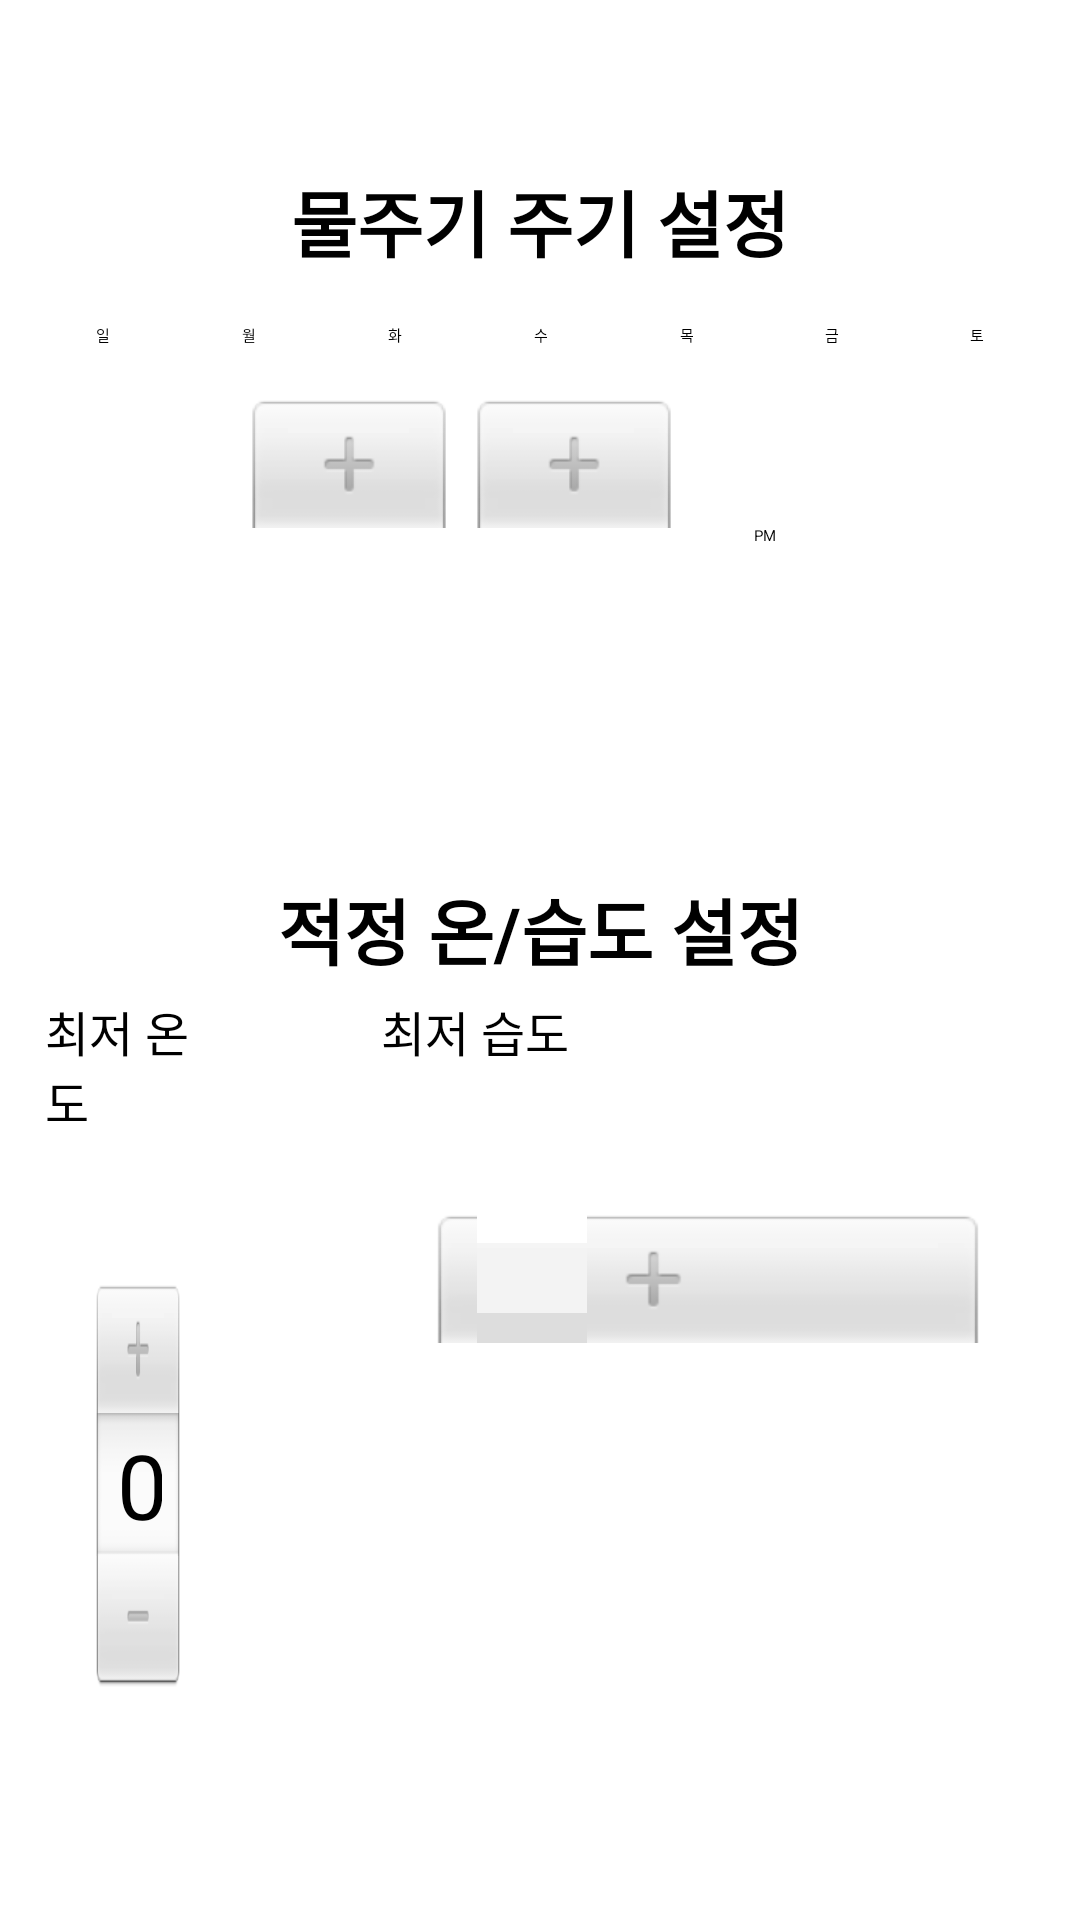

Android layout source for this screen:
<!-- AndroidManifest.xml: application theme Theme.Plant -->
<!-- res/layout/fragment_enroll3.xml -->
<?xml version="1.0" encoding="utf-8"?>
<LinearLayout xmlns:android="http://schemas.android.com/apk/res/android"
    xmlns:app="http://schemas.android.com/apk/res-auto"
    xmlns:tools="http://schemas.android.com/tools"
    android:id="@+id/fragment_enroll_3"
    android:layout_width="match_parent"
    android:layout_height="match_parent"
    android:orientation="vertical">

    <LinearLayout
        android:layout_width="match_parent"
        android:layout_height="match_parent"
        android:orientation="vertical">

        <LinearLayout
            android:layout_width="match_parent"
            android:layout_height="match_parent"
            android:layout_weight="1"
            android:orientation="vertical"
            android:gravity="center"
            android:padding="10dp">

            <TextView
                android:id="@+id/textView17"
                android:layout_width="match_parent"
                android:layout_height="wrap_content"
                android:gravity="center"
                android:text="물주기 주기 설정"
                android:textSize="24sp"
                android:textStyle="bold" />

            <LinearLayout
                android:layout_width="match_parent"
                android:layout_height="41dp"
                android:orientation="horizontal">

                <TextView
                    android:id="@+id/sun"
                    android:layout_width="146dp"
                    android:layout_height="match_parent"
                    android:layout_weight="1"
                    android:gravity="center"
                    android:text="일" />

                <TextView
                    android:id="@+id/mon"
                    android:layout_width="146dp"
                    android:layout_height="match_parent"
                    android:layout_weight="1"
                    android:gravity="center"
                    android:text="월" />

                <TextView
                    android:id="@+id/tue"
                    android:layout_width="146dp"
                    android:layout_height="match_parent"
                    android:layout_weight="1"
                    android:gravity="center"
                    android:text="화" />

                <TextView
                    android:id="@+id/wed"
                    android:layout_width="146dp"
                    android:layout_height="match_parent"
                    android:layout_weight="1"
                    android:gravity="center"
                    android:text="수" />

                <TextView
                    android:id="@+id/thur"
                    android:layout_width="146dp"
                    android:layout_height="match_parent"
                    android:layout_weight="1"
                    android:gravity="center"
                    android:text="목" />

                <TextView
                    android:id="@+id/fri"
                    android:layout_width="146dp"
                    android:layout_height="match_parent"
                    android:layout_weight="1"
                    android:gravity="center"
                    android:text="금" />

                <TextView
                    android:id="@+id/sat"
                    android:layout_width="146dp"
                    android:layout_height="match_parent"
                    android:layout_weight="1"
                    android:gravity="center"
                    android:text="토" />


            </LinearLayout>

            <TimePicker
                android:id="@+id/timePicker"
                android:layout_width="match_parent"
                android:layout_height="140dp"
                android:timePickerMode="spinner" />

            <Switch
                android:id="@+id/wateringSwitch"
                android:layout_width="match_parent"
                android:layout_height="wrap_content"
                android:text="알람설정" />

            <TextView
                android:id="@+id/textView22"
                android:layout_width="match_parent"
                android:layout_height="wrap_content"
                android:layout_marginTop="20dp"
                android:gravity="center"
                android:text="적정 온/습도 설정"
                android:textSize="24sp"
                android:textStyle="bold" />

            <LinearLayout
                android:layout_width="match_parent"
                android:layout_height="wrap_content"
                android:layout_margin="5dp"
                android:orientation="horizontal">

                <LinearLayout
                    android:layout_width="wrap_content"
                    android:layout_height="wrap_content"
                    android:layout_marginRight="50dp"
                    android:layout_weight="1"
                    android:orientation="vertical">

                    <TextView
                        android:id="@+id/textView30"
                        android:layout_width="match_parent"
                        android:layout_height="wrap_content"
                        android:text="최저 온도"
                        android:textSize="16sp" />

                    <TextView
                        android:id="@+id/temperatureTextView"
                        android:layout_width="match_parent"
                        android:layout_height="wrap_content"
                        android:layout_below="@id/temperaturePicker"
                        android:layout_centerHorizontal="true"
                        android:textSize="24sp" />

                    <NumberPicker
                        android:id="@+id/temperaturePicker"
                        android:layout_width="match_parent"
                        android:layout_height="wrap_content"
                        android:layout_centerInParent="true"

                        android:layout_weight="1"
                        android:orientation="vertical"
                        android:padding="16dp" />

                </LinearLayout>

                <LinearLayout
                    android:layout_width="wrap_content"
                    android:layout_height="wrap_content"
                    android:layout_weight="1"
                    android:orientation="vertical">

                    <TextView
                        android:id="@+id/textView31"
                        android:layout_width="match_parent"
                        android:layout_height="wrap_content"
                        android:text="최저 습도"
                        android:textSize="16sp" />

                    <TextView
                        android:id="@+id/humidTextView"
                        android:layout_width="match_parent"
                        android:layout_height="wrap_content"
                        android:layout_below="@id/humidPicker"
                        android:layout_centerHorizontal="true"

                        android:textSize="24sp" />

                    <NumberPicker
                        android:id="@+id/humidPicker"
                        android:layout_width="match_parent"
                        android:layout_height="wrap_content"
                        android:layout_centerInParent="true"
                        android:layout_weight="1"
                        android:padding="16dp" />

                </LinearLayout>
            </LinearLayout>


            <Switch
                android:id="@+id/humidSwitch"
                android:layout_width="match_parent"
                android:layout_height="wrap_content"
                android:text="알림설정" />

        </LinearLayout>


    </LinearLayout>

</LinearLayout>
<!-- resources referenced by this layout -->
<resources>

</resources>
